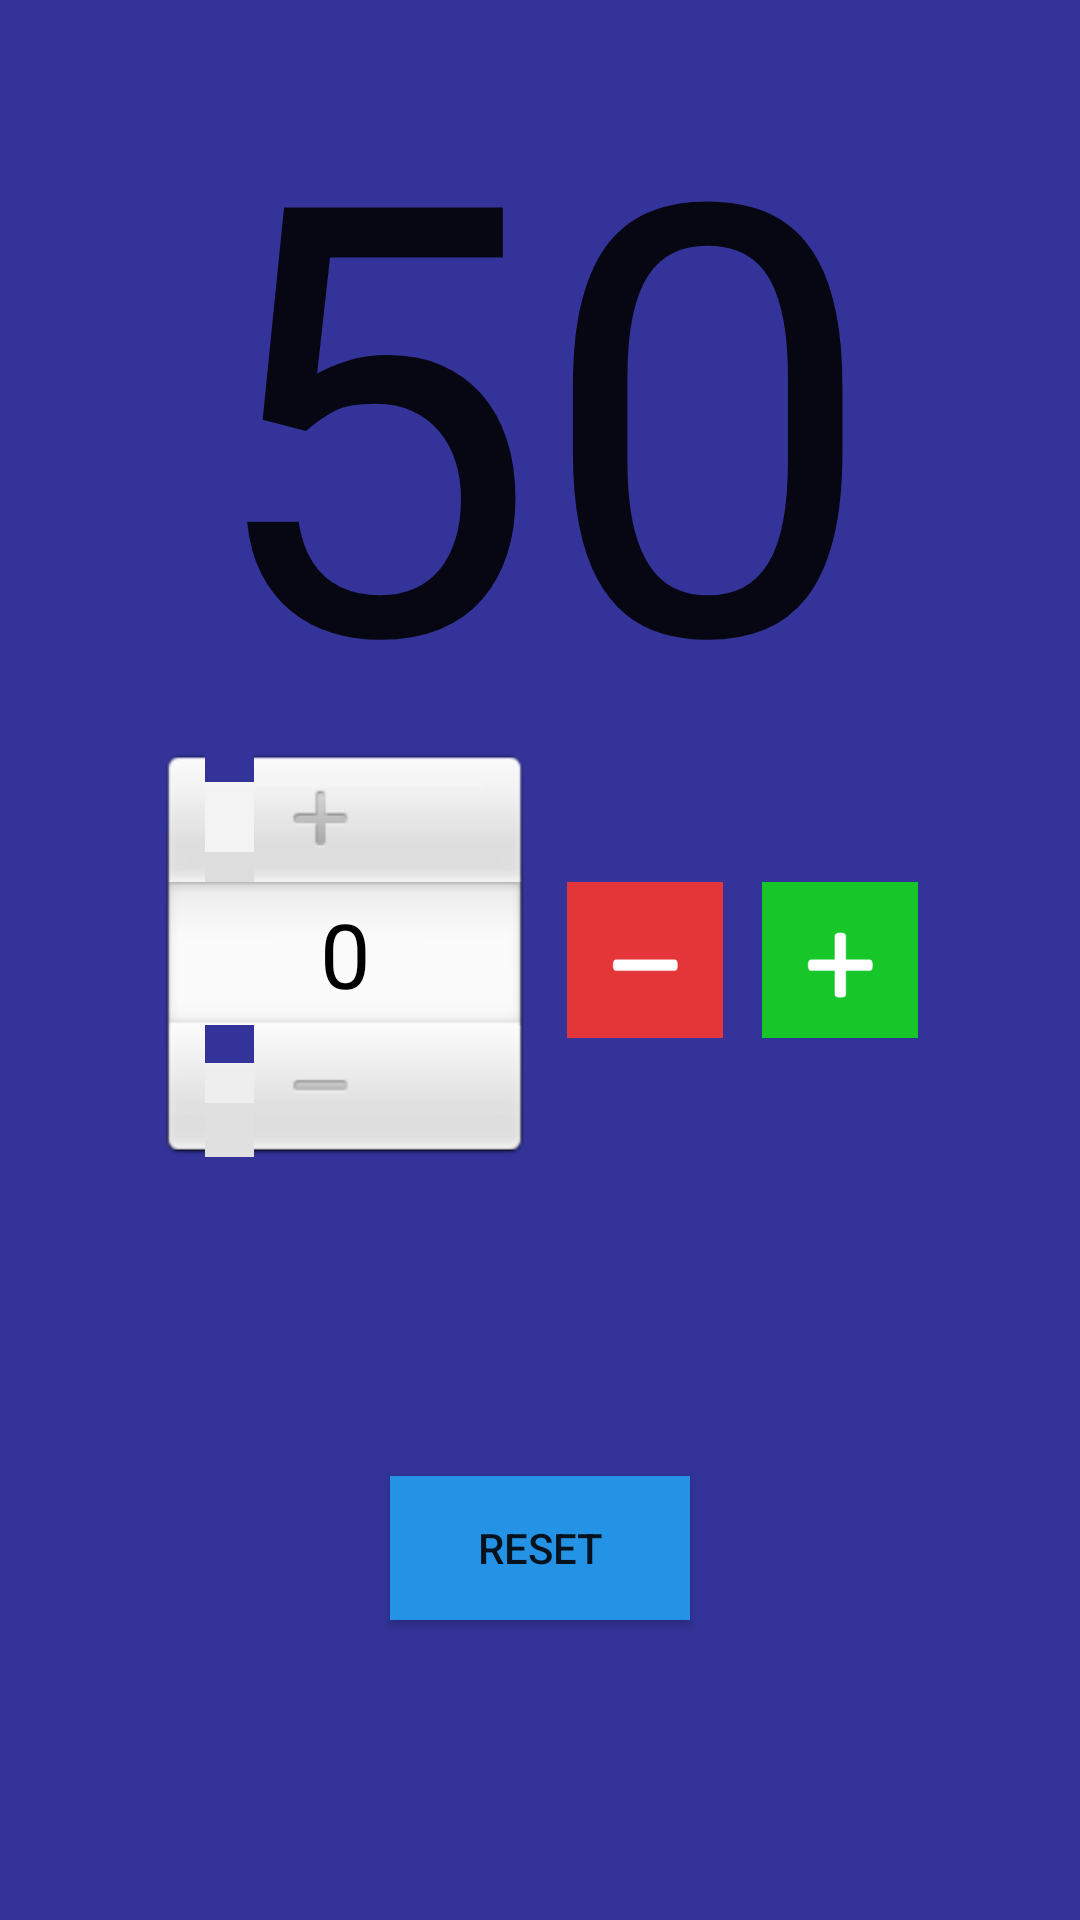

Here is an Android app screen rendered from its layout file. Give the layout XML and the strings, colors and styles it references.
<!-- AndroidManifest.xml: application theme AppTheme -->
<!-- res/layout/activity_hptracker_one_player.xml -->
<FrameLayout xmlns:android="http://schemas.android.com/apk/res/android"
    xmlns:tools="http://schemas.android.com/tools" android:layout_width="match_parent"
    android:layout_height="match_parent" android:background="@color/app_background" tools:context=".HPTracker">

    

    
    <FrameLayout android:layout_width="match_parent" android:layout_height="match_parent"
        android:fitsSystemWindows="true">

        <LinearLayout android:id="@+id/fullscreen_content_controls" style="?metaButtonBarStyle"
            android:layout_width="match_parent" android:layout_height="wrap_content"
            android:layout_gravity="bottom|center_horizontal"
            android:background="@color/black_overlay" android:orientation="horizontal"
            tools:ignore="UselessParent">

        </LinearLayout>

        <TextView
            android:layout_width="wrap_content"
            android:layout_height="wrap_content"
            android:textAppearance="?android:attr/textAppearanceLarge"
            android:textSize="200dp"
            android:text="50"
            android:id="@+id/player1HPsingle"
            android:layout_gravity="center_horizontal|top" />

        <Button
            android:layout_width="100dp"
            android:layout_height="wrap_content"
            android:text="Reset"
            android:id="@+id/reset_buttonsingle"
            android:layout_gravity="bottom|center"
            android:layout_marginBottom="100dp"
            android:background="#2593E5"/>

        <NumberPicker
            android:id="@+id/numberpicker1single"
            android:layout_width="125dp"
            android:layout_height="200dp"
            android:layout_gravity="center"
            android:layout_marginRight="75dp"
            android:theme="@style/AppBaseTheme"
            android:layout_marginLeft="10dp"
            android:layout_marginTop="30dp"
            />

        <ImageButton
            android:id="@+id/minus1_buttonsingle"
            android:layout_width="60dp"
            android:layout_height="60dp"
            android:layout_marginLeft="35dp"
            android:background="@drawable/squareminus"
            android:layout_gravity="center"/>

        <ImageButton
            android:id="@+id/plus1_buttonsingle"
            android:layout_width="60dp"
            android:layout_height="60dp"
            android:layout_marginLeft="100dp"
            android:background="@drawable/squareplus"
            android:layout_gravity="center"/>

    </FrameLayout>

</FrameLayout>
<!-- resources referenced by this layout -->
<resources>
  <color name="app_background">#333399</color>
  <color name="black_overlay">#66000000</color>
  <!-- drawable squareminus: png bitmap (drawable, 262913 bytes) -->
  <!-- drawable squareplus: png bitmap (drawable, 262913 bytes) -->
  <style name="AppBaseTheme" parent="android:Theme.Light">
          
      </style>
  <style name="AppTheme" parent="Theme.AppCompat.Light.DarkActionBar">
  
          
      </style>
</resources>
